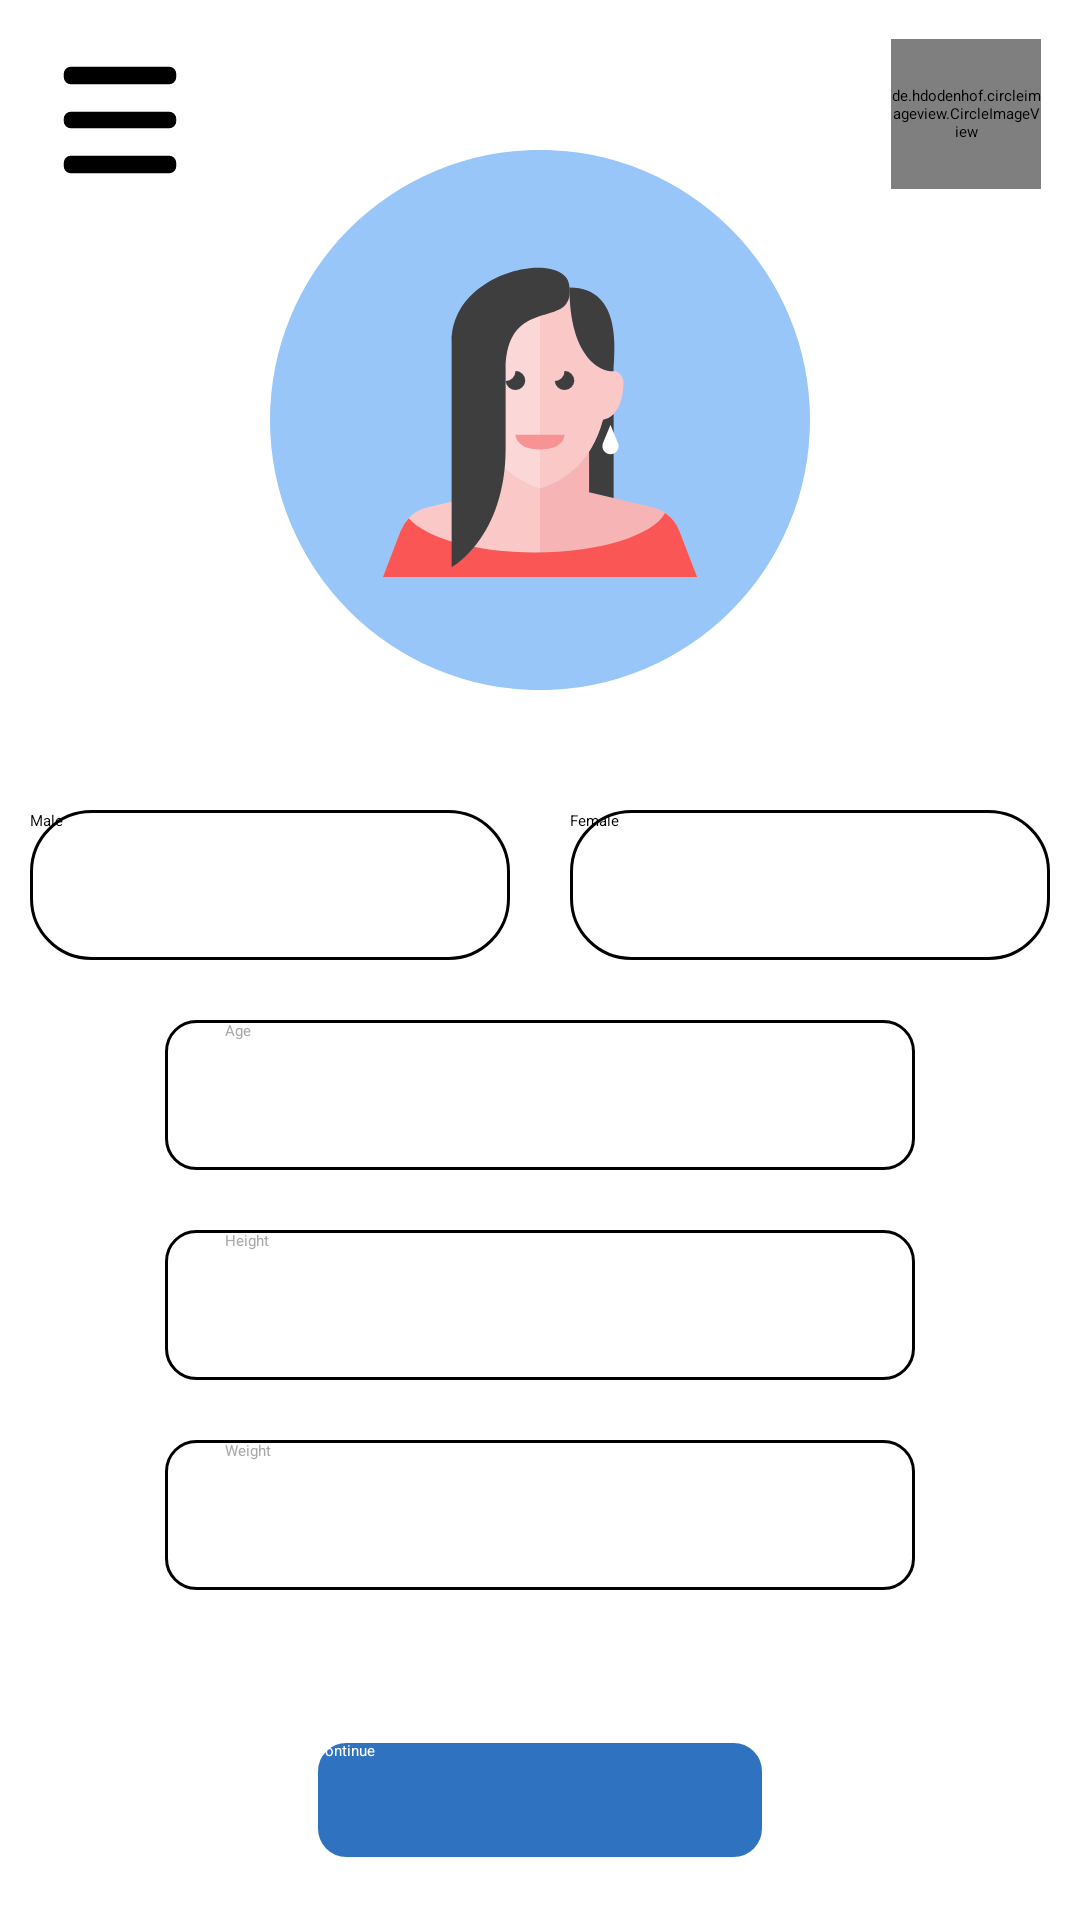

Reconstruct the res/layout file that produces this screen, plus the resources it refers to.
<!-- AndroidManifest.xml: application theme Theme.BMI -->
<!-- res/layout/activity_main.xml -->
<?xml version="1.0" encoding="utf-8"?>
<androidx.drawerlayout.widget.DrawerLayout xmlns:android="http://schemas.android.com/apk/res/android"
    xmlns:app="http://schemas.android.com/apk/res-auto"
    xmlns:tools="http://schemas.android.com/tools"
    android:id="@+id/drawerLayout"
    android:layout_width="match_parent"
    android:layout_height="match_parent"
    tools:context=".MainActivity"

   >

    <androidx.constraintlayout.widget.ConstraintLayout
        android:layout_width="match_parent"
        android:layout_height="match_parent">


    <ImageView
        android:id="@+id/man_logo"
        android:layout_width="180dp"
        android:layout_height="180dp"

        android:layout_marginTop="50dp"
        android:src="@drawable/man"
        app:layout_constraintEnd_toEndOf="parent"
        app:layout_constraintStart_toStartOf="parent"
        app:layout_constraintTop_toTopOf="parent" />

    <ImageView
        android:id="@+id/woman_logo"
        android:layout_width="180dp"
        android:layout_height="180dp"
        android:layout_marginTop="50dp"
        android:src="@drawable/woman"
        android:visibility="visible"
        app:layout_constraintEnd_toEndOf="parent"
        app:layout_constraintStart_toStartOf="parent"
        app:layout_constraintTop_toTopOf="parent" />

    <androidx.constraintlayout.widget.Guideline
        android:id="@+id/centerOfApp"
        android:layout_width="wrap_content"
        android:layout_height="wrap_content"
        android:orientation="vertical"
        app:layout_constraintGuide_percent="0.5"
       />

    <androidx.appcompat.widget.AppCompatButton
        android:id="@+id/male_btn"
        android:layout_width="160dp"
        android:layout_height="50dp"
        android:background="@drawable/btn_shape"
        android:text="@string/male"
        app:layout_constraintEnd_toStartOf="@id/centerOfApp"
        app:layout_constraintTop_toBottomOf="@id/man_logo"

        app:layout_constraintStart_toStartOf="parent"
        android:layout_marginTop="40dp"

        />

    <androidx.appcompat.widget.AppCompatButton
        android:id="@+id/female_btn"
        android:layout_width="160dp"
        android:layout_height="50dp"
        android:background="@drawable/btn_shape"
        android:text="@string/female"
        app:layout_constraintStart_toEndOf="@id/centerOfApp"
        app:layout_constraintTop_toBottomOf="@id/man_logo"

        app:layout_constraintEnd_toEndOf="parent"
        android:layout_marginTop="40dp"

        />


    <EditText
        android:id="@+id/age_input"
        android:layout_width="250dp"
        android:layout_height="50dp"
        android:hint="Age"
        android:singleLine="true"
        android:inputType="number"
        android:textColorHint="#AAA8A8"
        android:paddingStart="20dp"
        app:layout_constraintTop_toBottomOf="@id/male_btn"
        app:layout_constraintStart_toStartOf="@id/male_btn"
        app:layout_constraintEnd_toEndOf="@id/female_btn"
        android:background="@drawable/inputbtn"
        android:layout_marginTop="20dp"

        />

    <EditText
        android:id="@+id/height_input"
        android:layout_width="250dp"
        android:layout_height="50dp"
        android:hint="Height"
        android:singleLine="true"
        android:digits="0123456789.,"
        android:inputType="number"
        android:textColorHint="#AAA8A8"
        android:paddingStart="20dp"
        app:layout_constraintTop_toBottomOf="@id/age_input"
        app:layout_constraintStart_toStartOf="@id/age_input"
        app:layout_constraintEnd_toEndOf="@id/age_input"
        android:background="@drawable/inputbtn"
        android:layout_marginTop="20dp"

        />

    <EditText
        android:id="@+id/weight_input"
        android:layout_width="250dp"
        android:layout_height="50dp"
        android:hint="Weight"
        android:singleLine="true"
        android:digits="0123456789.,"
        android:inputType="number"
        android:textColorHint="#AAA8A8"
        android:paddingStart="20dp"
        app:layout_constraintTop_toBottomOf="@id/height_input"
        app:layout_constraintStart_toStartOf="@id/height_input"
        app:layout_constraintEnd_toEndOf="@id/height_input"
        android:background="@drawable/inputbtn"
        android:layout_marginTop="20dp"

        />

    <androidx.appcompat.widget.AppCompatButton
        android:id="@+id/calculate"
        android:layout_width="wrap_content"
        android:layout_height="wrap_content"

        android:text="Continue"

        app:layout_constraintTop_toBottomOf="@id/weight_input"
        app:layout_constraintStart_toStartOf="@id/weight_input"
        app:layout_constraintEnd_toEndOf="@id/weight_input"

        android:layout_marginTop="50dp"
        android:background="@drawable/continuebtn"
        android:textColor="@color/white"
        />

    <de.hdodenhof.circleimageview.CircleImageView
        xmlns:app="http://schemas.android.com/apk/res-auto"
        android:id="@+id/profile_image"
        android:layout_width="50dp"
        android:layout_height="50dp"
        android:src="@drawable/baseline_account_circle_24"
        app:layout_constraintTop_toTopOf="parent"
        app:layout_constraintEnd_toEndOf="parent"
        android:layout_margin="13dp"/>

    <ImageView
        android:id="@+id/menu_icon"
        android:layout_width="50dp"
        android:layout_height="50dp"
        android:src="@drawable/menu_icon"

        app:layout_constraintTop_toTopOf="parent"
        app:layout_constraintStart_toStartOf="parent"
        android:layout_margin="15dp"
        />

    </androidx.constraintlayout.widget.ConstraintLayout>

    <com.google.android.material.navigation.NavigationView
        android:id="@+id/nav_view"
        android:layout_width="wrap_content"
        android:layout_height="match_parent"
        android:layout_gravity="start"
        app:menu="@menu/nav_menu"

        />

</androidx.drawerlayout.widget.DrawerLayout>
<!-- resources referenced by this layout -->
<resources>
  <!-- drawable btn_shape (drawable) -->
  <?xml version="1.0" encoding="utf-8"?>
  <shape xmlns:android="http://schemas.android.com/apk/res/android">
  <size android:layout_width="160dp"
      android:layout_height="50dp"/>
  
      <corners android:radius="20dp" />
      <solid android:color="@color/white" />
      <stroke android:color="@color/black" android:width="1dp" />
  </shape>
  <!-- drawable continuebtn (drawable) -->
  <?xml version="1.0" encoding="utf-8"?>
  <shape xmlns:android="http://schemas.android.com/apk/res/android">
  
      <solid android:color="#2f73c0" />
      <stroke android:width="1dp" android:color="@color/white"/>
      <corners android:radius="10dp" />
      <size android:width="150dp" android:height="40dp" />
  
  </shape>
  <!-- drawable inputbtn (drawable) -->
  <?xml version="1.0" encoding="utf-8"?>
  <shape xmlns:android="http://schemas.android.com/apk/res/android">
  <solid android:color="@color/white" />
      <size android:layout_width="250dp"
          android:layout_height="50dp" />
      <corners android:radius="10dp"/>
      <stroke android:color="@color/black" android:width="1dp" />
  </shape>
  <!-- drawable man: vector/xml drawable (drawable, 7734 chars, omitted) -->
  <!-- drawable menu_icon (drawable) -->
  <vector xmlns:android="http://schemas.android.com/apk/res/android"
      android:width="800dp"
      android:height="800dp"
      android:viewportWidth="1000"
      android:viewportHeight="1000">
    <path
        android:pathData="M172,445h656q19,0 33,13.5t14,33.5v16q0,20 -14,33.5T828,555L172,555q-19,0 -33,-13.5T125,508v-16q0,-20 14,-33.5t33,-13.5zM172,145h656q19,0 33,13.5t14,33.5v22q0,20 -14,34t-33,14L172,262q-19,0 -33,-14t-14,-34v-22q0,-20 14,-33.5t33,-13.5zM172,738h656q19,0 33,14t14,34v22q0,20 -14,33.5T828,855L172,855q-19,0 -33,-13.5T125,808v-22q0,-20 14,-34t33,-14z"
        android:fillColor="#000000"/>
  </vector>
  <!-- drawable woman: vector/xml drawable (drawable, 2276 chars, omitted) -->
  <string name="female">Female</string>
  <string name="male">Male</string>
  <style name="Theme.BMI" parent="Base.Theme.BMI">
      
      <item name="android:navigationBarColor">@android:color/transparent</item>
      <item name="android:statusBarColor">@android:color/transparent</item>
      <item name="android:windowLightStatusBar">?attr/isLightTheme</item>
    </style>
  <!-- not gathered from this repository: default colours our renderer supplied (Android Studio template values) -->
  <color name="black">#FF000000</color>
  <color name="white">#FFFFFFFF</color>
</resources>
